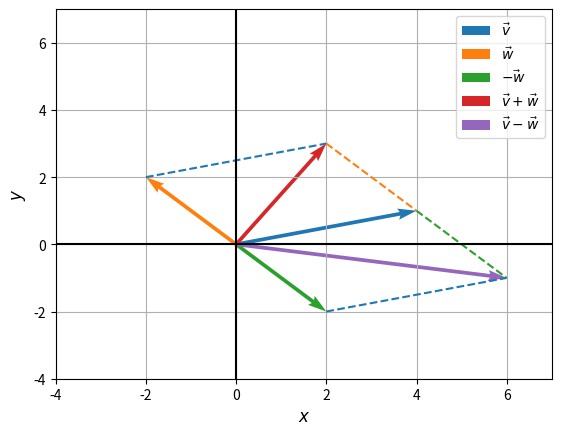

Source code (Python):
'''
An Introduction to Linear Algebra (4e) - Gilbert Strang

Chapter 1
Problem Set 1-1
#2
'''

import matplotlib.pyplot as plt


# v
plt.quiver(0, 0, 4, 1, color='C0', angles='xy', scale_units='xy', scale=1, label=r'$\vec{v}$')

# w
plt.quiver(0, 0, -2, 2, color='C1', angles='xy', scale_units='xy', scale=1, label=r'$\vec{w}$')

# -w
plt.quiver(0, 0, 2, -2, color='C2', angles='xy', scale_units='xy', scale=1, label=r'$\vec{-w}$')

# v + w
plt.quiver(0, 0, 2, 3, color='C3', angles='xy', scale_units='xy', scale=1, label=r'$\vec{v} + \vec{w}$')

# v - w
plt.quiver(0, 0, 6, -1, color='C4', angles='xy', scale_units='xy', scale=1, label=r'$\vec{v} - \vec{w}$')

# Dotted lines.
plt.plot([-2, 2], [2, 3], 'C0--')
plt.plot([2, 4], [3, 1], 'C1--')
plt.plot([2, 6], [-2, -1], 'C0--')
plt.plot([4, 6], [1, -1], 'C2--')

# Miscellaneous.
plt.xlim(-4, 7)
plt.ylim(-4, 7)
plt.axhline(0, color='black')
plt.axvline(0, color='black')
plt.xlabel(r'$x$', fontsize='large')
plt.ylabel(r'$y$', fontsize='large')
plt.grid()
plt.legend()
plt.show()